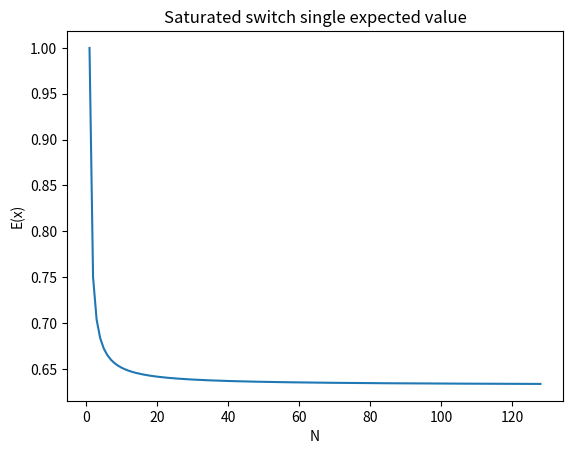
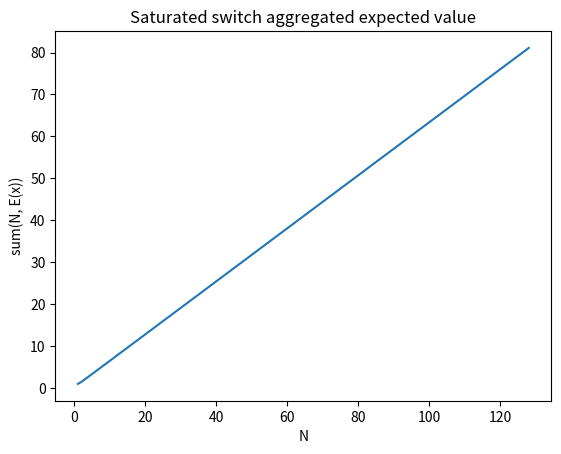
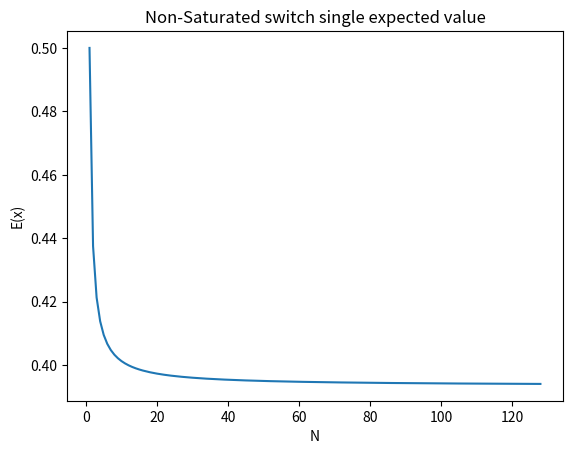
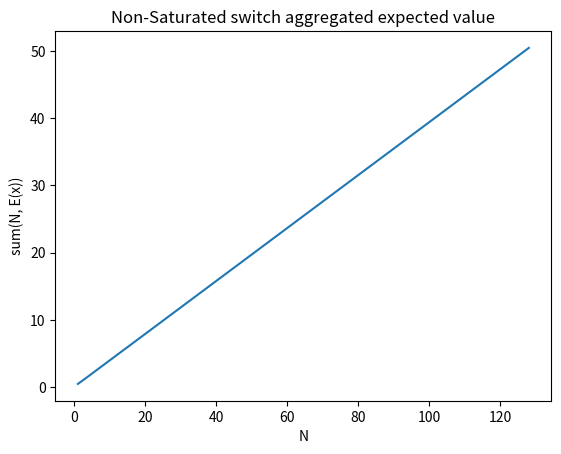
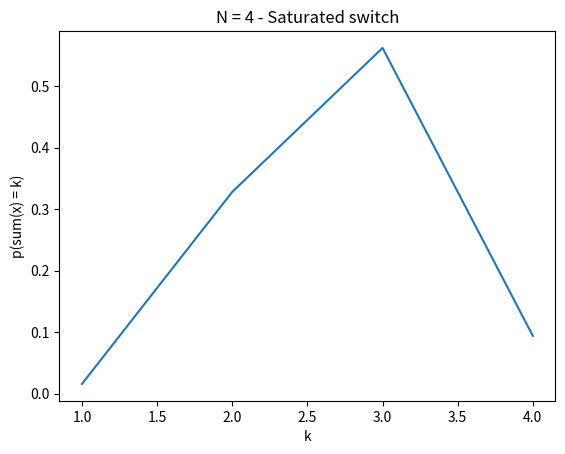
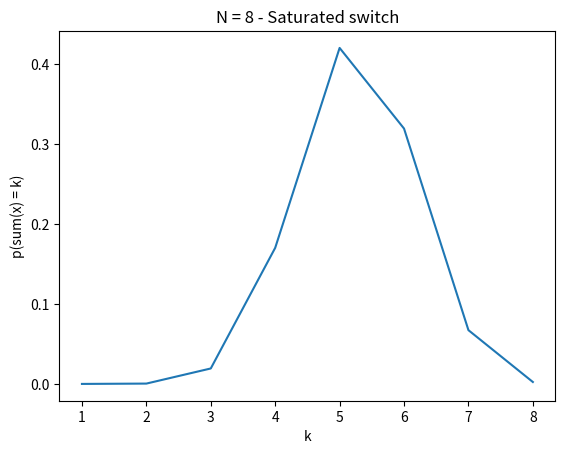
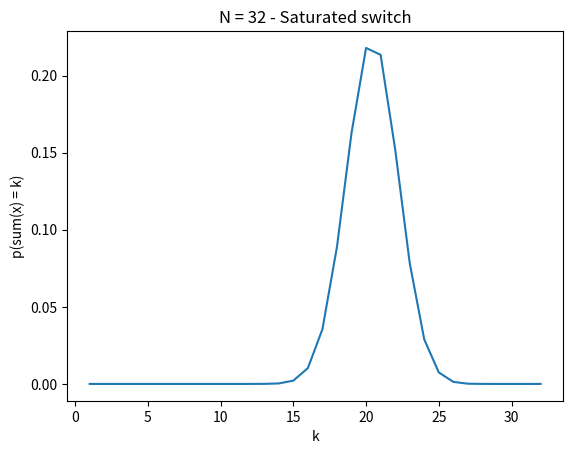
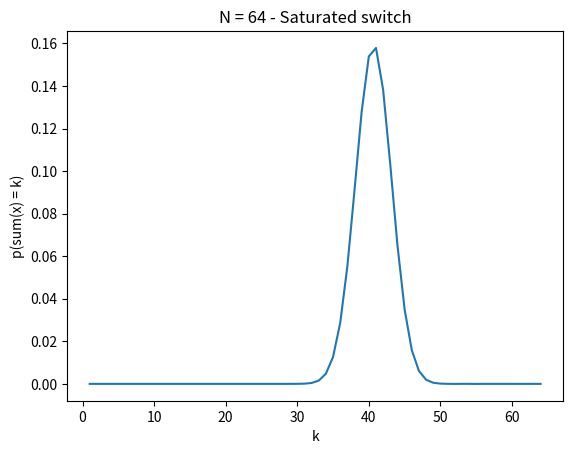
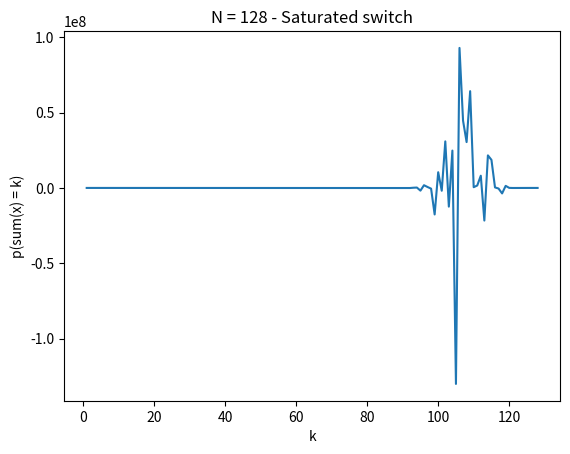
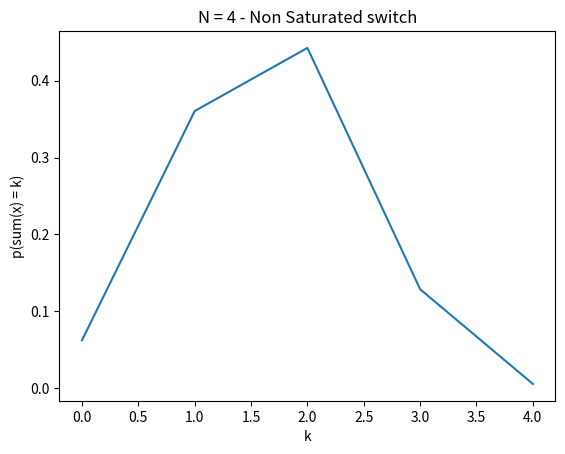
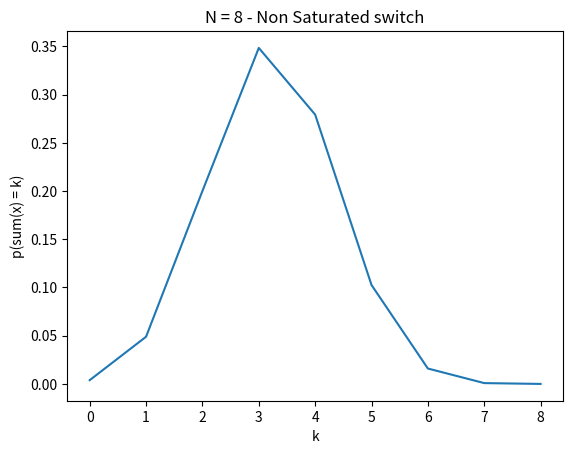
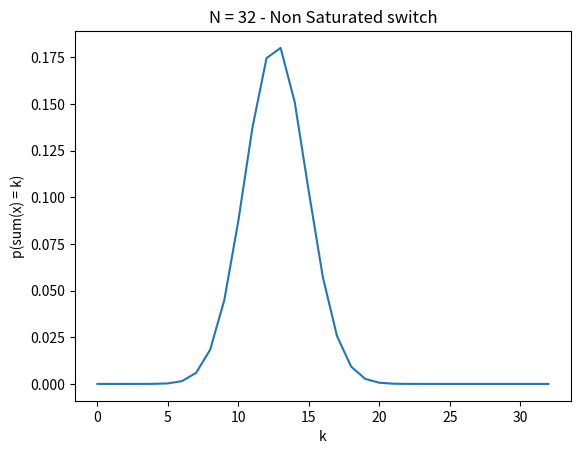
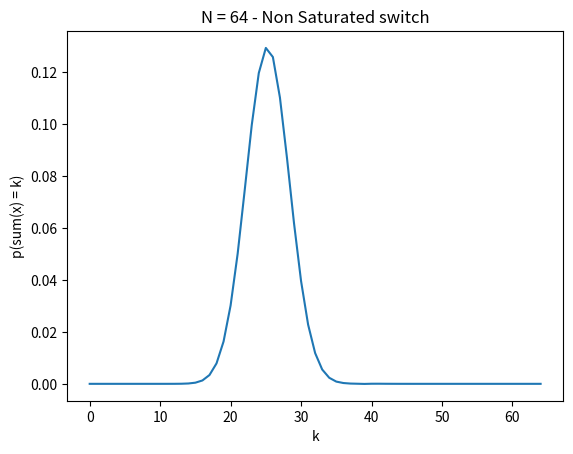
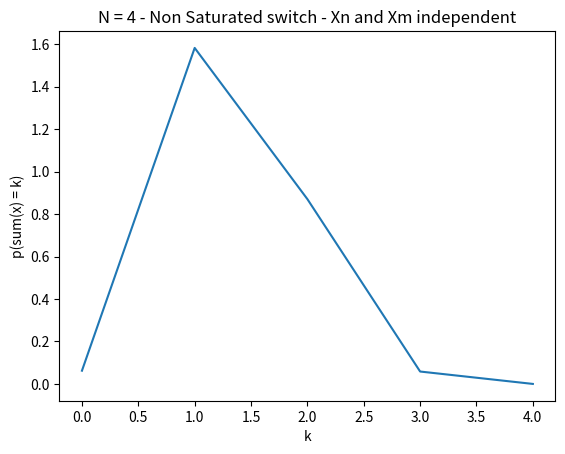
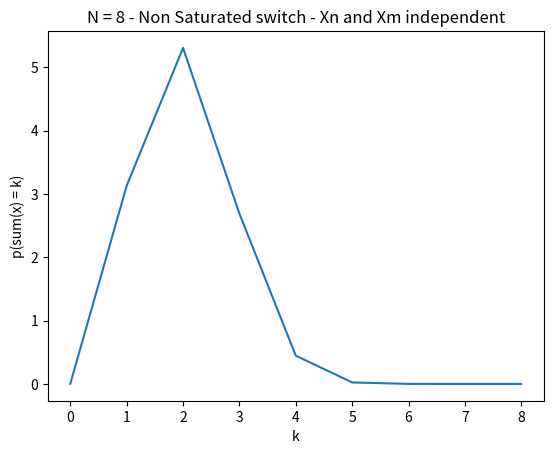
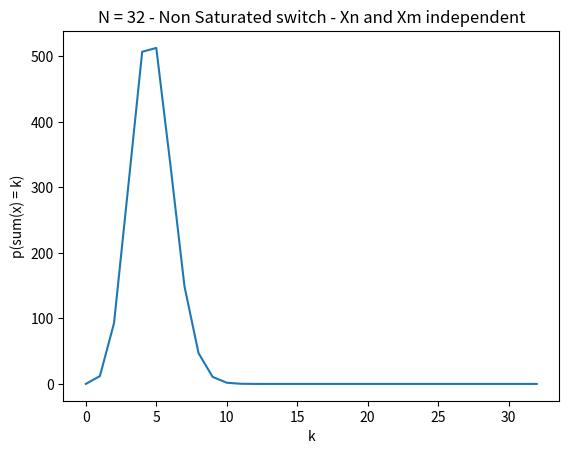

Generate these figures, in order, with matplotlib:

import math
from scipy.stats import binom
import matplotlib.pyplot as plt

def aCb(n, k):
    return math.factorial(n) / (math.factorial(k)*math.factorial(n-k))

def calculate_individual_E_saturated(n):
    # P(E) = 1 - P(E^C) = 1-(1-1/n)^n
    return 1-pow(1-(1/n),n)


def calculate_individual_E_non_saturated(N, prob):
    # Total probability formula
    sum = 0
    for n in range(0,N+1):
        p1 = 1-pow(1-(1/N),n)
        p2 = binom.pmf(n,N,prob)
        sum = sum + (p1*p2)
    #print("N", N, "prob", prob, "sum", sum)
    return sum


def calculate_prob_at_least_one_bin_occupied(k, n, m): #N output M input
    res = 0
    for r in range(0, k+1):
        res = res + (pow(-1,r) * aCb(k, r) * pow((k-r)/n,m))
    return aCb(n,k) * res

def plot_non_saturated_2_k(): #N = M
    N = [4,8,32,64]
    prob = 1/2
    for n in N:
        f1 = plt.figure()
        ax1 = f1.add_subplot()
        ax1.set(xlabel='k', ylabel='p(sum(x) = k)', title='N = '+ str(n) +' - Non Saturated switch')
        res = []
        for k in range(0, n+1):
            if k == 0:
                res.append(binom.pmf(k,n,prob)) #Probability input lines are empty
                print(res)
            else:
                res_total_prob = 0
                for m in range(k, n+1): #total Prob formula for each possible m input
                    aux = calculate_prob_at_least_one_bin_occupied(k, n, m)
                    res_total_prob = res_total_prob + (aux * binom.pmf(m,n,prob)) #num of success m (inputs) in n input lines
                res.append(res_total_prob)
        ax1.plot(list(range(0,n+1)),res)
        #f1.show()
        f1.savefig(str(n)+"_non_saturated_part2.png")

def plot_saturated_2_k():
    N = [4,8,32,64,128]
    for n in N:
        f1 = plt.figure()
        ax1 = f1.add_subplot()
        ax1.set(xlabel='k', ylabel='p(sum(x) = k)', title='N = '+ str(n) +' - Saturated switch')
        res = []
        for k in range(1, n+1):
            res.append(calculate_prob_at_least_one_bin_occupied(k, n, n))
        ax1.plot(list(range(1,n+1)),res)
        #f1.show()
        f1.savefig(str(n)+"_saturated_part2.png")

def plot_saturated_3(): #if independent it will behaviour as binomial distribution
    N = [4,8,32,64,128]
    for n in N:
        f1 = plt.figure()
        ax1 = f1.add_subplot()
        ax1.set(xlabel='k', ylabel='p(sum(x) = k)', title='N = '+ str(n) +' - Saturated switch - Xn and Xm independent')
        res = []
        for k in range(1, n+1):
            prob = aCb(n,k) * binom.pmf(k,n,1/n) #k sucess in n outputs, where prob is 1/n
            res.append(prob)
        ax1.plot(list(range(1,n+1)),res)
        #f1.show()
        f1.savefig(str(n)+"_saturated_part3.png")

def plot_non_saturated_3(): #N = M
    N = [4,8,32,64]
    prob = 1/2
    for n in N:
        f1 = plt.figure()
        ax1 = f1.add_subplot()
        ax1.set(xlabel='k', ylabel='p(sum(x) = k)', title='N = '+ str(n) +' - Non Saturated switch - Xn and Xm independent')
        res = []
        for k in range(0, n+1):
            if k == 0:
                res.append(binom.pmf(k,n,prob)) #Probability input lines are empty
                print(res)
            else:
                res_total_prob = 0
                for m in range(k, n+1): #total Prob formula for each possible m input
                    aux = aCb(n,k) * binom.pmf(k,n,1/n) #Prob getting k success in n outputs
                    res_total_prob = res_total_prob + (aux * binom.pmf(m,n,prob)) #num of success m (inputs) in n input lines
                res.append(res_total_prob)
        ax1.plot(list(range(0,n+1)),res)
        #f1.show()
        f1.savefig(str(n)+"_non_saturated_part3.png")

def plot_non_saturated_1():
    f1 = plt.figure()
    f2 = plt.figure()
    ax1 = f1.add_subplot()
    ax1.set(xlabel='N', ylabel='E(x)', title='Non-Saturated switch single expected value')
    ax2 = f2.add_subplot()
    ax2.set(xlabel='N', ylabel='sum(N, E(x))', title='Non-Saturated switch aggregated expected value')
    data = []
    dataAgregatted = []
    iList = []
    for i in range(1,128+1):
        e = calculate_individual_E_non_saturated(i, 1/2)
        data.append(e)
        dataAgregatted.append(e*i)
        iList.append(i)
        print("i-> ",i,"Expected aggregated", e*i, "Expected single", e)
    ax1.plot(iList,data)
    f1.savefig("non-saturated-part1.png")
    ax2.plot(iList, dataAgregatted)
    f2.savefig("non-saturated-part1-aggre.png")
    #plt.show()

    
def plot_saturated_1():
    f1 = plt.figure()
    f2 = plt.figure()
    ax1 = f1.add_subplot()
    ax1.set(xlabel='N', ylabel='E(x)', title='Saturated switch single expected value')
    ax2 = f2.add_subplot()
    ax2.set(xlabel='N', ylabel='sum(N, E(x))', title='Saturated switch aggregated expected value')
    data = []
    dataAgregatted = []
    iList = []
    for i in range(1,128+1):
        e = calculate_individual_E_saturated(i)
        data.append(e)
        dataAgregatted.append(e*i)
        iList.append(i)
        print("i-> ",i,"Expected aggregated", e*i, "Expected single", e)
    ax1.plot(iList,data)
    f1.savefig("saturated-part1.png")
    ax2.plot(iList, dataAgregatted)
    f2.savefig("saturated-part1-aggre.png")
    #plt.show()






def main():
    for i in range(1,128+1):
        prob = calculate_individual_prob_saturated(i)
        print("i-> ",i,"Expected aggregated", prob*i, "Expected single", prob)


plot_saturated_1()
plot_non_saturated_1()
plot_saturated_2_k()
plot_non_saturated_2_k()
plot_non_saturated_3()
plot_saturated_3()
